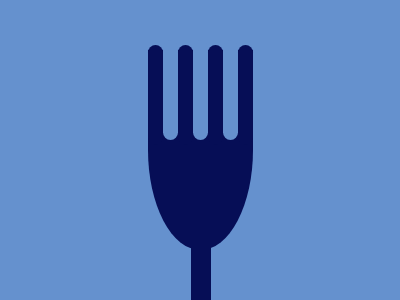

Here is a drawing made with CSS. Write the source that renders it.

<!DOCTYPE html>
<html lang="en">
	<head>
		<meta charset="UTF-8" />
		<meta http-equiv="X-UA-Compatible" content="IE=edge" />
		<meta name="viewport" content="width=device-width, initial-scale=1.0" />
		<title>CSS Battle || Fork</title>
		<style>
			* {
				box-sizing: border-box;
				margin: 0;
				padding: 0;
			}

			body {
				background: #6591ce;
				height: 100vh;
				width: 100%;
				display: flex;
				justify-content: center;
				align-items: center;
			}

			.box {
				width: 105px;
				height: 200px;
				background: #060e56;
				position: relative;
				border-bottom-left-radius: 50%;
				border-bottom-right-radius: 50%;
			}

			.box::before {
				content: "";
				width: 20px;
				height: 150px;
				background: #060e56;
				position: absolute;
				bottom: 0;
				transform: translate(43px, 140px);
			}

			.one,
			.one::before,
			.two,
			.two::before,
			.three,
			.three::before,
			.box::after {
				content: "";
				width: 15px;
				height: 100px;
				border-radius: 20px;
				background: #060e56;
				position: absolute;
				top: -5px;
			}

			.one::before {
				transform: translate(15px);
				background: #6591ce;
			}
			.two {
				transform: translate(30px);
			}
			.two::before {
				transform: translate(15px);
				background: #6591ce;
			}
			.three {
				transform: translate(60px);
			}
			.three::before {
				transform: translate(15px);
				background: #6591ce;
			}
			.box::after {
				transform: translate(90px);
			}
		</style>
	</head>
	<body>
		<div class="box">
			<div class="divider one"></div>
			<div class="divider two"></div>
			<div class="divider three"></div>
		</div>
	</body>
</html>
